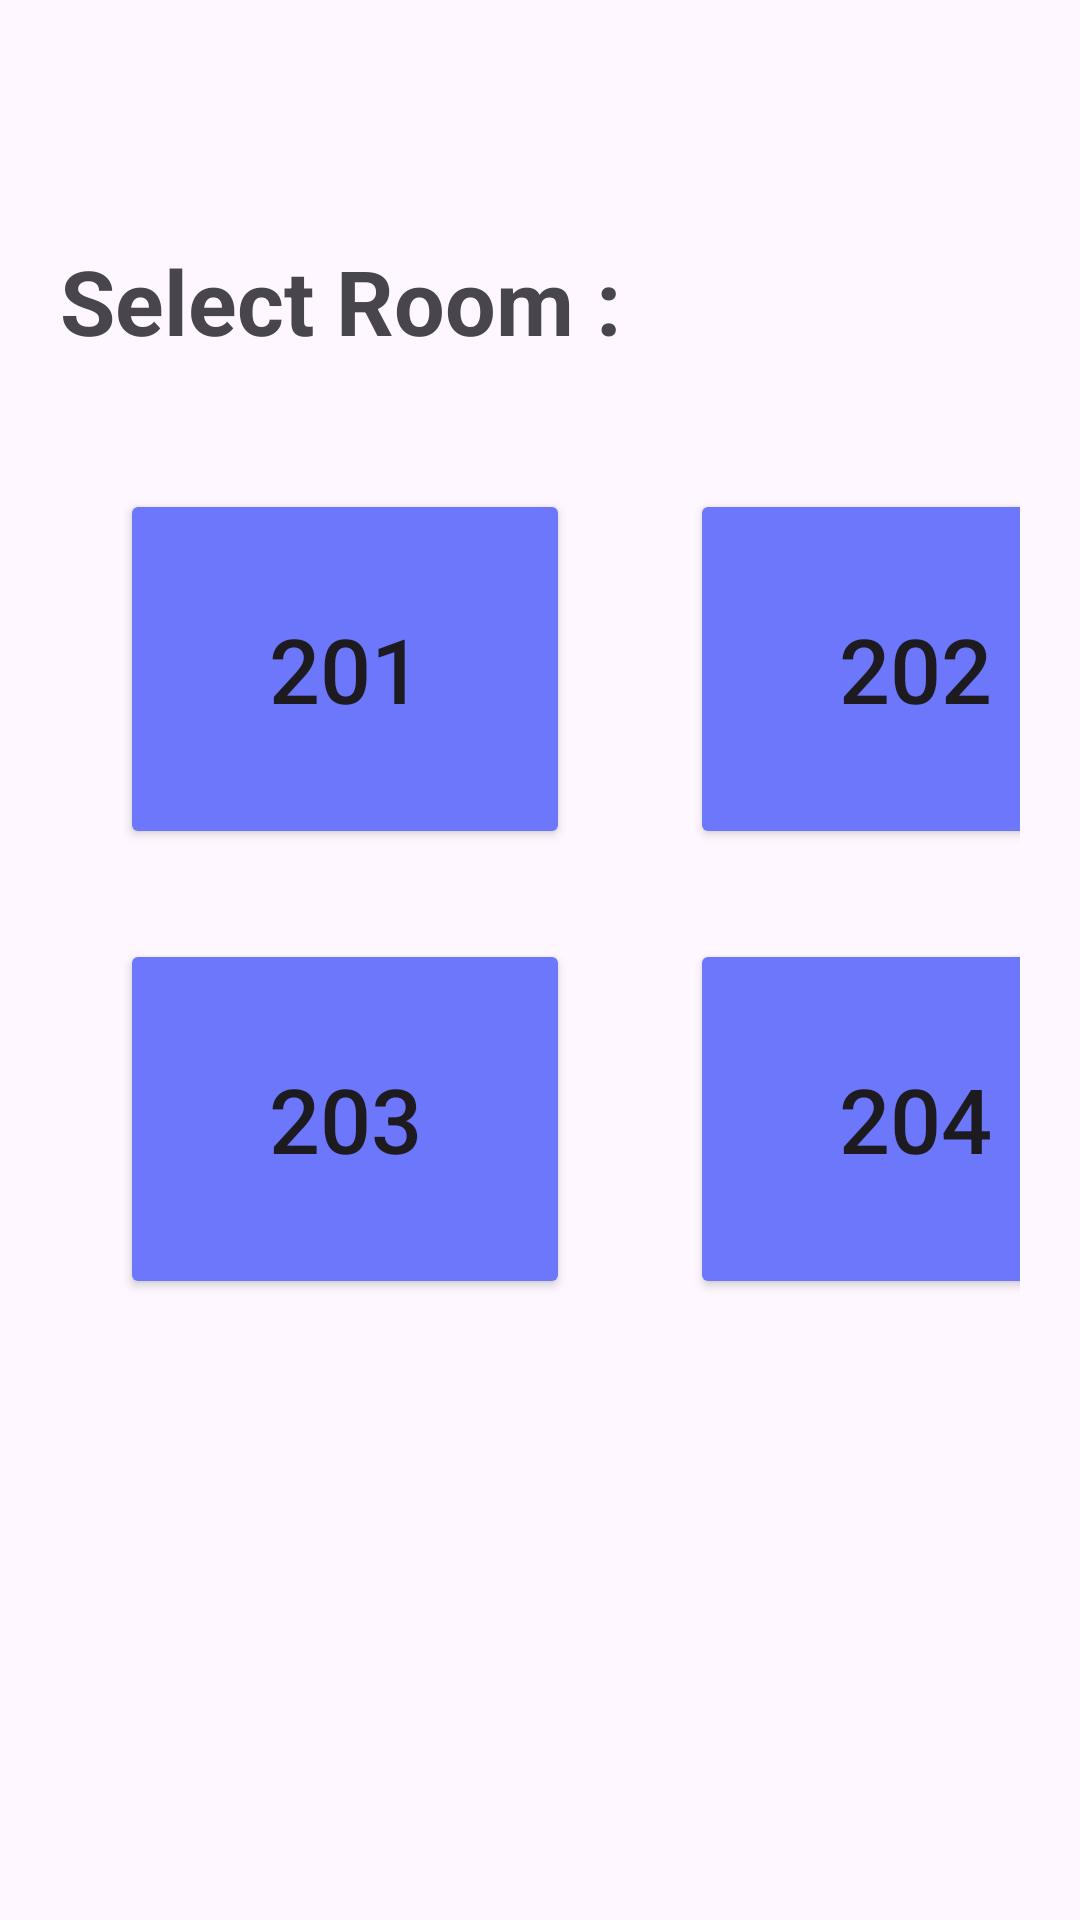

Write the Android layout XML for this screen, with the resource values it uses.
<!-- AndroidManifest.xml: application theme Theme.SomaiyaClassroomBookingApp -->
<!-- res/layout/room_booking_screen_2_2.xml -->
<?xml version="1.0" encoding="utf-8"?>
<LinearLayout xmlns:android="http://schemas.android.com/apk/res/android"
    android:layout_width="match_parent"
    android:layout_height="match_parent"
    xmlns:tools="http://schemas.android.com/tools"
    android:padding="20dp"
    android:orientation="vertical"
    tools:context=".roomBooking">


    <TextView
        android:id="@+id/buTxt"
        android:layout_width="match_parent"
        android:layout_height="53dp"
        android:layout_marginTop="60dp"
        android:text="Select Room :"
        android:textSize="30sp"
        android:textStyle="bold" />

    <LinearLayout
        android:layout_width="match_parent"
        android:layout_height="wrap_content"
        android:orientation="horizontal"
        android:layout_marginTop="30dp">

        <Button
            android:id="@+id/c_two_one_Btn"
            android:layout_width="150dp"
            android:layout_height="120dp"
            android:layout_marginLeft="20dp"
            android:text="201"
            android:textSize="30sp"
            android:backgroundTint="#6D77FB"/>

        <Button
            android:id="@+id/c_two_two_Btn"
            android:layout_width="150dp"
            android:layout_height="120dp"
            android:layout_marginLeft="40dp"
            android:text="202"
            android:textSize="30sp"
            android:backgroundTint="#6D77FB"/>

    </LinearLayout>

    <LinearLayout
        android:layout_width="match_parent"
        android:layout_height="wrap_content"
        android:orientation="horizontal"
        android:layout_marginTop="30dp">

        <Button
            android:id="@+id/c_two_three_Btn"
            android:layout_width="150dp"
            android:layout_height="120dp"
            android:layout_marginLeft="20dp"
            android:text="203"
            android:textSize="30sp"
            android:backgroundTint="#6D77FB"/>

        <Button
            android:id="@+id/c_two_four_Btn"
            android:layout_width="150dp"
            android:layout_height="120dp"
            android:layout_marginLeft="40dp"
            android:text="204"
            android:textSize="30sp"
            android:backgroundTint="#6D77FB"/>

    </LinearLayout>

</LinearLayout>
<!-- resources referenced by this layout -->
<resources>
  <style name="Theme.SomaiyaClassroomBookingApp" parent="Base.Theme.SomaiyaClassroomBookingApp" />
  <style name="Base.Theme.SomaiyaClassroomBookingApp" parent="Theme.Material3.DayNight.NoActionBar">
          
          
      </style>
</resources>
